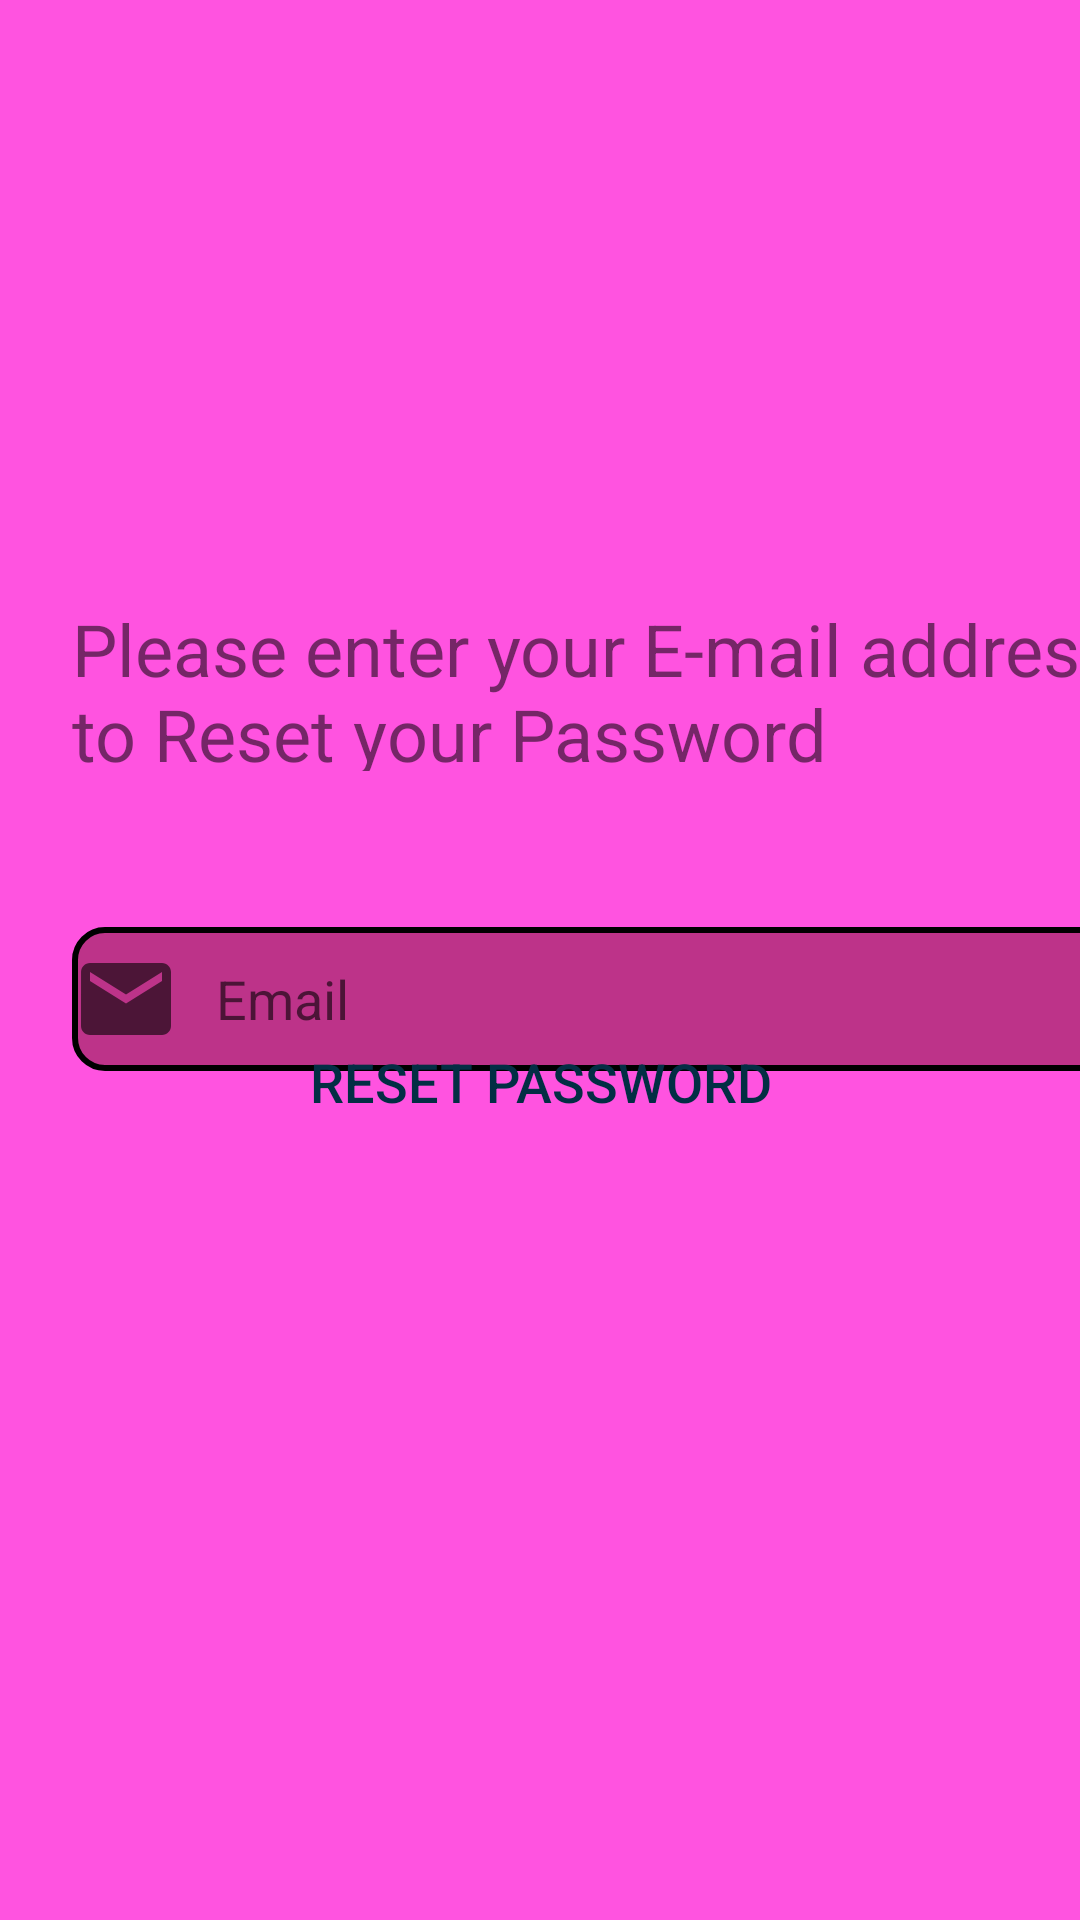

The Android layout XML behind this screen, and the referenced resources:
<!-- AndroidManifest.xml: application theme Theme.Pando -->
<!-- res/layout/activity_main_reset_password.xml -->
<?xml version="1.0" encoding="utf-8"?>
<androidx.constraintlayout.widget.ConstraintLayout xmlns:android="http://schemas.android.com/apk/res/android"
    xmlns:app="http://schemas.android.com/apk/res-auto"
    xmlns:tools="http://schemas.android.com/tools"
    android:layout_width="match_parent"
    android:layout_height="match_parent"
    android:background="#FF53E0"
    tools:context=".ResetPasswordActivity">

    <Button
        android:id="@+id/reset_details"
        android:layout_width="wrap_content"
        android:layout_height="wrap_content"
        android:layout_gravity="start"
        android:layout_marginBottom="276dp"
        android:background="@drawable/rounded_corner"
        android:enabled="true"
        android:text="@string/reset_password"
        android:textColor="#032E44"
        app:backgroundTint = "#3C8BEB"
        android:textSize="18sp"
        app:layout_constraintBottom_toBottomOf="parent"
        app:layout_constraintEnd_toEndOf="parent"
        app:layout_constraintStart_toStartOf="parent"
        app:layout_constraintTop_toBottomOf="@+id/reset_email"
         />

    <EditText
        android:id="@+id/reset_email"
        android:layout_width="365dp"
        android:layout_height="48dp"
        android:layout_marginStart="24dp"
        android:layout_marginTop="52dp"
        android:layout_marginEnd="24dp"
        android:hint="@string/email"
        android:drawablePadding="12dp"
        android:background="@drawable/custum_input"

        android:drawableStart="@drawable/ic_email"
        android:inputType="textEmailAddress"
        android:selectAllOnFocus="true"
        app:layout_constraintEnd_toEndOf="parent"
        app:layout_constraintHorizontal_bias="0.0"
        app:layout_constraintStart_toStartOf="parent"
        app:layout_constraintTop_toBottomOf="@+id/reset_password_information"
      />

    <TextView
        android:id="@+id/reset_password_information"
        android:layout_width="357dp"
        android:layout_height="57dp"
        android:layout_marginStart="24dp"
        android:layout_marginTop="200dp"
        android:layout_marginEnd="24dp"
        android:textSize="24sp"
        android:text="@string/please_enter_your_e_mail_address_to_reset_your_password"
        app:layout_constraintEnd_toEndOf="parent"
        app:layout_constraintHorizontal_bias="0.0"
        app:layout_constraintStart_toStartOf="parent"
        app:layout_constraintTop_toTopOf="parent" />

</androidx.constraintlayout.widget.ConstraintLayout>
<!-- resources referenced by this layout -->
<resources>
  <!-- drawable custum_input (drawable) -->
  <?xml version="1.0" encoding="utf-8"?>
  <selector xmlns:android="http://schemas.android.com/apk/res/android">
  
      <item android:state_enabled="true" android:state_focused="true">
          <shape android:shape="rectangle">
              <solid android:color="#FF53E0"/>
              <corners android:radius="10dp"/>
              <stroke android:color="@color/black" android:width="2dp"/>
          </shape>
      </item>
  
      <item android:state_enabled="true" >
          <shape android:shape="rectangle">
              <solid android:color="#BD3389"/>
              <corners android:radius="10dp"/>
              <stroke android:color="@color/black" android:width="2dp"/>
          </shape>
      </item>
  
  
  
  </selector>
  <!-- drawable ic_email (drawable) -->
  <vector xmlns:android="http://schemas.android.com/apk/res/android"
      android:width="36dp"
      android:height="36dp"
      android:viewportWidth="24"
      android:viewportHeight="24"
      android:tint="?attr/colorControlNormal">
    <path
        android:fillColor="#1480A2"
        android:pathData="M20,4L4,4c-1.1,0 -1.99,0.9 -1.99,2L2,18c0,1.1 0.9,2 2,2h16c1.1,0 2,-0.9 2,-2L22,6c0,-1.1 -0.9,-2 -2,-2zM20,8l-8,5 -8,-5L4,6l8,5 8,-5v2z"/>
  </vector>
  <string name="email">Email</string>
  <string name="please_enter_your_e_mail_address_to_reset_your_password">Please enter your E-mail address to Reset your Password</string>
  <string name="reset_password">Reset Password</string>
  <style name="Theme.Pando" parent="Theme.MaterialComponents.DayNight.NoActionBar">
          
          <item name="colorPrimary">@color/purple_500</item>
          <item name="colorPrimaryVariant">@color/purple_700</item>
          <item name="colorOnPrimary">@color/white</item>
          
          <item name="colorSecondary">@color/teal_200</item>
          <item name="colorSecondaryVariant">@color/teal_700</item>
          <item name="colorOnSecondary">@color/black</item>
          
          <item name="android:statusBarColor" tools:targetApi="l">?attr/colorPrimaryVariant</item>
          
      </style>
  <color name="black">#FF000000</color>
  <color name="purple_500">#FF6200EE</color>
  <color name="purple_700">#FF3700B3</color>
  <color name="white">#FFFFFFFF</color>
  <color name="teal_200">#FF03DAC5</color>
  <color name="teal_700">#FF018786</color>
</resources>
